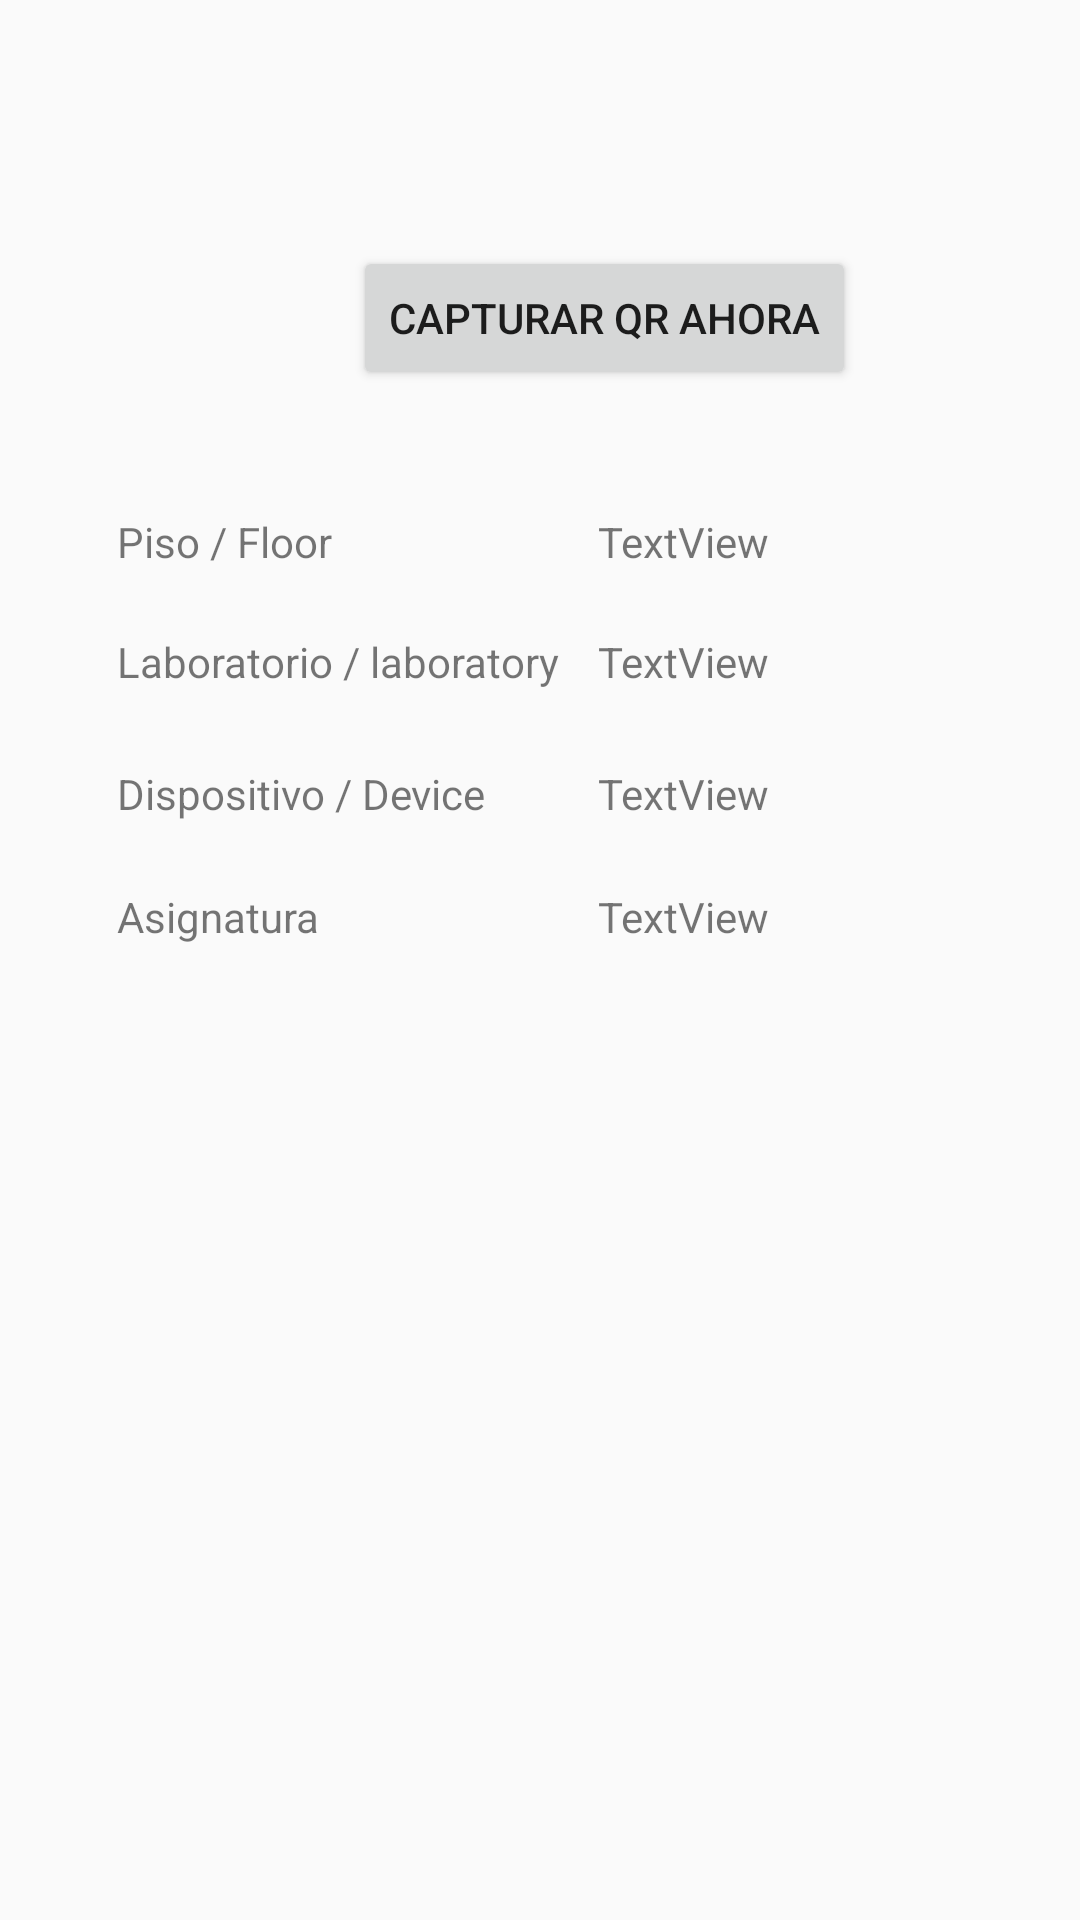

Write the Android layout XML for this screen, with the resource values it uses.
<!-- AndroidManifest.xml: application theme AppTheme -->
<!-- res/layout/activity_actividad_home.xml -->
<?xml version="1.0" encoding="utf-8"?>
<androidx.constraintlayout.widget.ConstraintLayout xmlns:android="http://schemas.android.com/apk/res/android"
    xmlns:app="http://schemas.android.com/apk/res-auto"
    xmlns:tools="http://schemas.android.com/tools"
    android:layout_width="match_parent"
    android:layout_height="match_parent"
    tools:context=".ActividadHome">

    <TextView
        android:id="@+id/txtUserName"
        android:layout_width="wrap_content"
        android:layout_height="wrap_content"
        android:layout_marginStart="31dp"
        android:layout_marginLeft="31dp"
        android:layout_marginTop="16dp"
        app:layout_constraintStart_toStartOf="parent"
        app:layout_constraintTop_toTopOf="parent" />

    <TextView
        android:id="@+id/textView3"
        android:layout_width="wrap_content"
        android:layout_height="wrap_content"
        android:layout_marginStart="39dp"
        android:layout_marginLeft="39dp"
        android:layout_marginTop="171dp"
        android:text="Piso / Floor"
        app:layout_constraintStart_toStartOf="parent"
        app:layout_constraintTop_toTopOf="parent" />

    <TextView
        android:id="@+id/textView10"
        android:layout_width="wrap_content"
        android:layout_height="wrap_content"
        android:layout_marginTop="22dp"
        android:text="TextView"
        app:layout_constraintStart_toStartOf="@+id/textView9"
        app:layout_constraintTop_toBottomOf="@+id/textView9" />

    <TextView
        android:id="@+id/textView9"
        android:layout_width="wrap_content"
        android:layout_height="wrap_content"
        android:layout_marginTop="25dp"
        android:text="TextView"
        app:layout_constraintStart_toStartOf="@+id/textView8"
        app:layout_constraintTop_toBottomOf="@+id/textView8" />

    <TextView
        android:id="@+id/textView8"
        android:layout_width="wrap_content"
        android:layout_height="wrap_content"
        android:layout_marginStart="13dp"
        android:layout_marginLeft="13dp"
        android:layout_marginTop="21dp"
        android:text="TextView"
        app:layout_constraintStart_toEndOf="@+id/textView4"
        app:layout_constraintTop_toBottomOf="@+id/textView7" />

    <TextView
        android:id="@+id/textView7"
        android:layout_width="wrap_content"
        android:layout_height="wrap_content"
        android:layout_marginTop="41dp"
        android:text="TextView"
        app:layout_constraintStart_toStartOf="@+id/textView8"
        app:layout_constraintTop_toBottomOf="@+id/btnQRCaptura" />

    <TextView
        android:id="@+id/textView6"
        android:layout_width="wrap_content"
        android:layout_height="wrap_content"
        android:layout_marginTop="22dp"
        android:text="Asignatura"
        app:layout_constraintStart_toStartOf="@+id/textView5"
        app:layout_constraintTop_toBottomOf="@+id/textView5" />

    <TextView
        android:id="@+id/textView5"
        android:layout_width="wrap_content"
        android:layout_height="wrap_content"
        android:layout_marginTop="25dp"
        android:text="Dispositivo / Device"
        app:layout_constraintStart_toStartOf="@+id/textView4"
        app:layout_constraintTop_toBottomOf="@+id/textView4" />

    <TextView
        android:id="@+id/textView4"
        android:layout_width="wrap_content"
        android:layout_height="wrap_content"
        android:text="Laboratorio / laboratory"
        app:layout_constraintBaseline_toBaselineOf="@+id/textView8"
        app:layout_constraintStart_toStartOf="@+id/textView3" />

    <Button
        android:id="@+id/btnQRCaptura"
        android:layout_width="wrap_content"
        android:layout_height="wrap_content"
        android:layout_marginStart="7dp"
        android:layout_marginLeft="7dp"
        android:layout_marginBottom="41dp"
        android:onClick="inicializarQR"
        android:text="Capturar QR Ahora"
        app:layout_constraintBottom_toTopOf="@+id/textView3"
        app:layout_constraintStart_toEndOf="@+id/textView3" />
</androidx.constraintlayout.widget.ConstraintLayout>
<!-- resources referenced by this layout -->
<resources>
  <style name="AppTheme" parent="Theme.AppCompat.Light.NoActionBar">
      <item name="colorPrimary">@color/colorPrimary</item>
      <item name="colorPrimaryDark">@color/colorPrimaryDark</item>
  </style>
  <!-- not gathered from this repository: default colours our renderer supplied (Android Studio template values) -->
  <color name="colorPrimary">#FF6200EE</color>
  <color name="colorPrimaryDark">#FF3700B3</color>
</resources>
